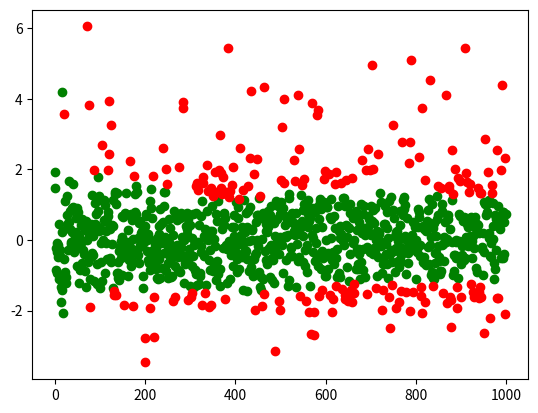

The script that saved this image:
import numpy as np

class VarianceFilter:
    """
    This class takes samples consecutive samples and leaves out outlying samples
    returns the last inlier sample and if its the newst sample
    """
    def __init__(self, n_history=100, n_minimal=20, num_sigmas=2):
        self.past_samples = []
        self.n_history = n_history
        self.n_minimal = n_minimal
        self.n = 0
        self.num_sigmas = num_sigmas
        self.valid = True
        self.lower = 45
        self.higher = 180
        
    def update(self, sample):
        if self.n < self.n_minimal:
            self.past_samples.append(sample)
            self.n += 1
            self.valid = True
            
        elif self.in_bounderies(sample):
            self.past_samples.append(sample)
            self.n += 1
            self.valid = True
            
        else:    
            self.valid = False
            
        return self.past_samples[-1], self.valid
        
        
        
    def in_bounderies(self, sample):
        self.mean = np.mean(self.past_samples[-self.n_history:])
        self.std = np.std(self.past_samples[-self.n_history:])
        
        self.lower = self.mean - self.num_sigmas*self.std
        self.higher = self.mean + self.num_sigmas*self.std
        return (sample <= self.higher) and (sample >= self.lower)
    
    
if __name__ == '__main__':
    filter = VarianceFilter()
    samples = np.random.randn(1000) + (np.random.randn(1000) > 2) * 4
    # print([filter.update(sample) for sample in samples])
    filtered_samples = [filter.update(sample) for sample in samples]
    valids = np.array([valid for (_, valid) in filtered_samples])
    sample_num = np.arange(1000)
    
    
    import matplotlib.pyplot as plt
    
    fig, ax = plt.subplots()
    ax.scatter(sample_num[valids], samples[valids], c='g')
    ax.scatter(sample_num[np.logical_not(valids)], samples[np.logical_not(valids)], c='r')
    
    plt.show()